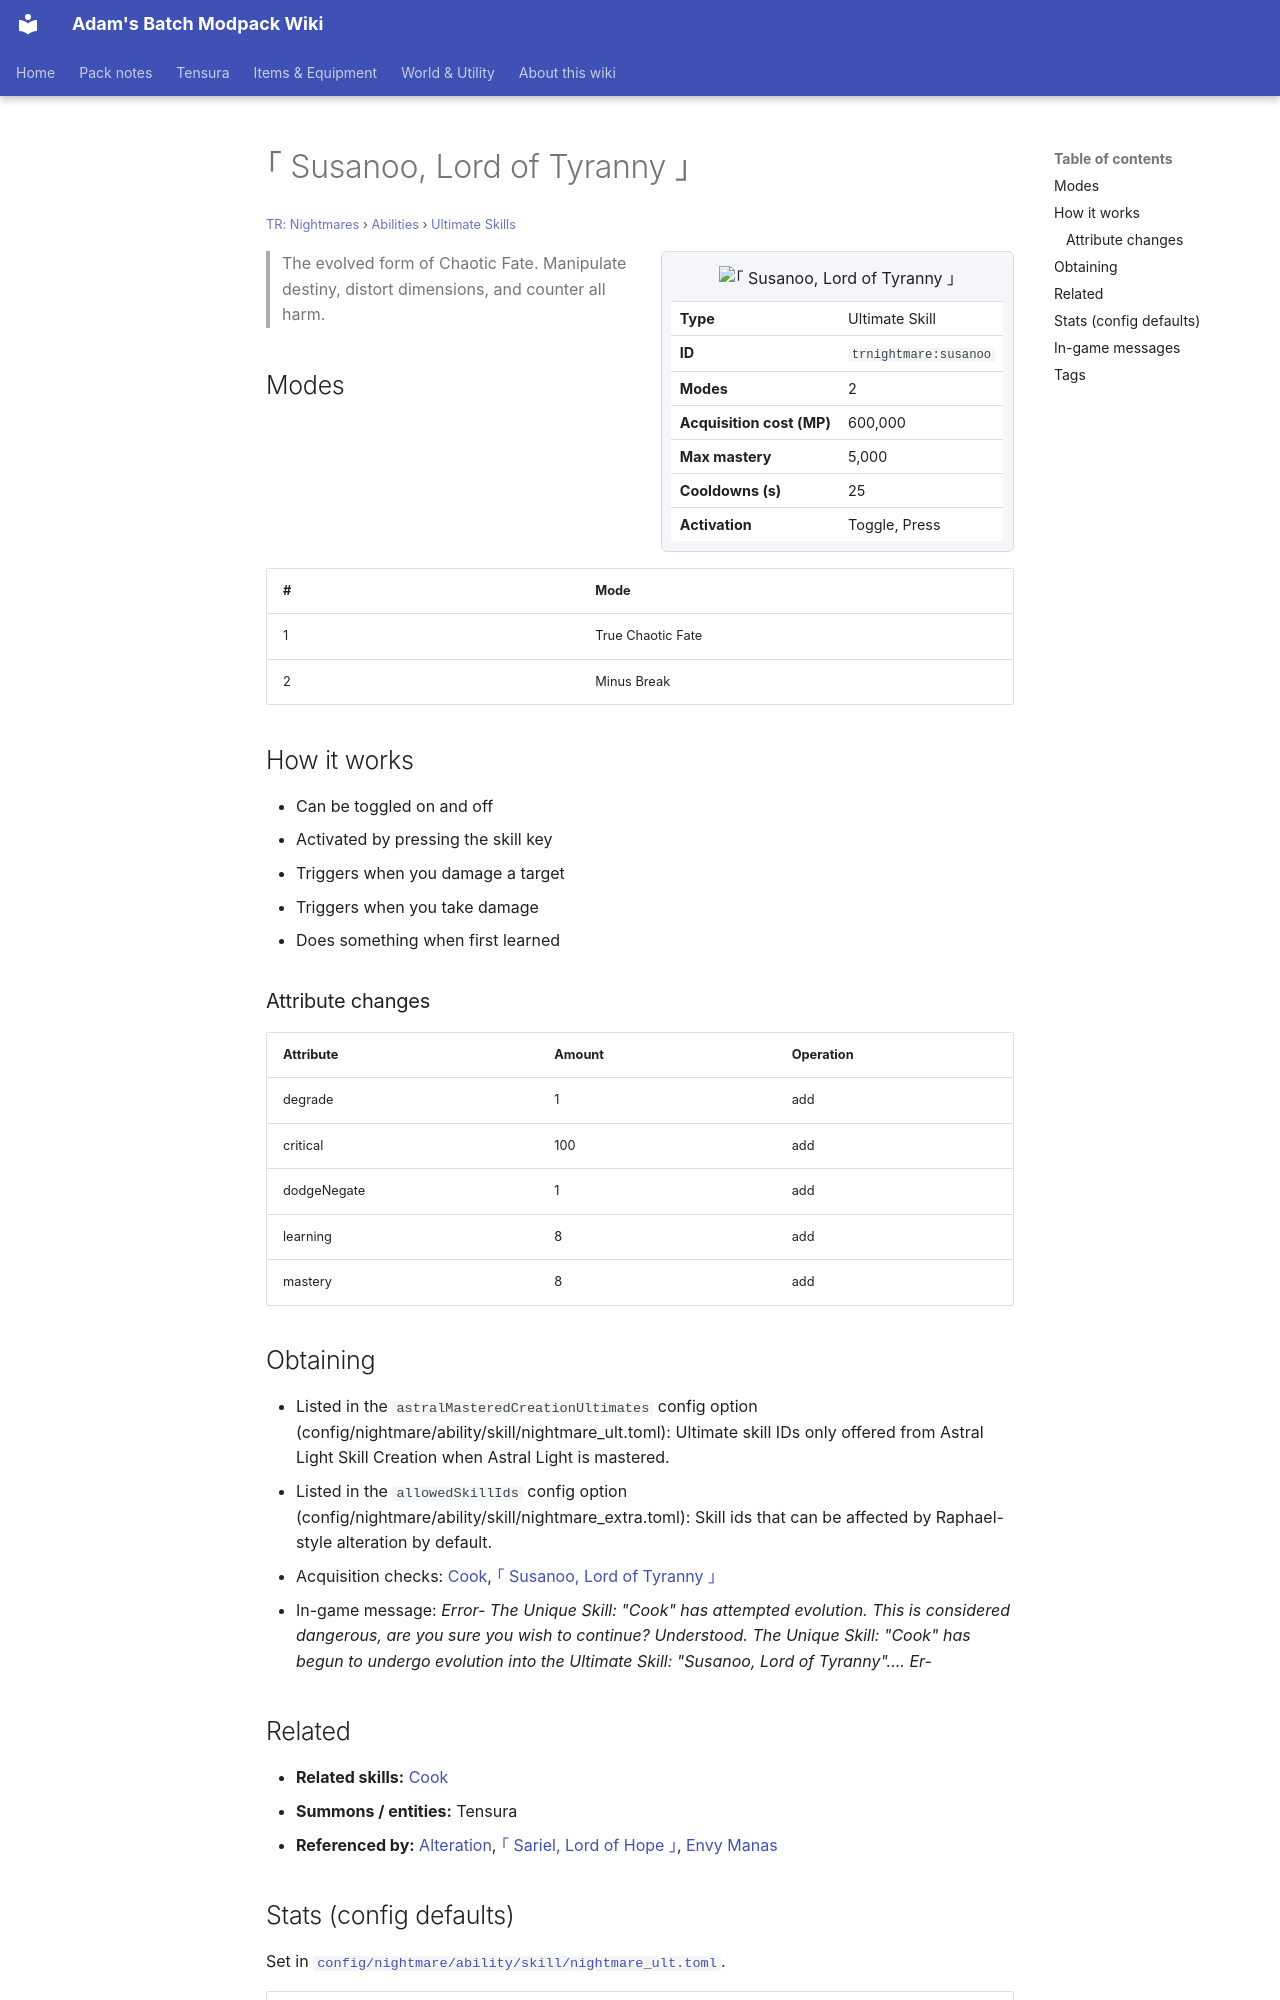

repository: Proteus-Nell/Adams-Batch-MC-Modpack-Wiki · page: tr-nightmares/abilities/ultimate-skills/susanoo/index.html · generator: mkdocs

# ｢ Susanoo, Lord of Tyranny ｣

<small>[TR: Nightmares](../../index.md) &rsaquo; [Abilities](../index.md) &rsaquo; [Ultimate Skills](index.md)</small>

<div class="infobox" markdown>

![｢ Susanoo, Lord of Tyranny ｣](../../../assets/icons/trnightmare/skill/susanoo.png)

| | |
|---|---|
| **Type** | Ultimate Skill |
| **ID** | `trnightmare:susanoo` |
| **Modes** | 2 |
| **Acquisition cost (MP)** | 600,000 |
| **Max mastery** | 5,000 |
| **Cooldowns (s)** | 25 |
| **Activation** | Toggle, Press |

</div>

> The evolved form of Chaotic Fate. Manipulate destiny, distort dimensions, and counter all harm.

## Modes

| # | Mode |
|---|---|
| 1 | True Chaotic Fate |
| 2 | Minus Break |

## How it works

- Can be toggled on and off
- Activated by pressing the skill key
- Triggers when you damage a target
- Triggers when you take damage
- Does something when first learned

### Attribute changes

| Attribute | Amount | Operation |
|---|---|---|
| degrade | 1 | add |
| critical | 100 | add |
| dodgeNegate | 1 | add |
| learning | 8 | add |
| mastery | 8 | add |

## Obtaining

- Listed in the `astralMasteredCreationUltimates` config option (config/nightmare/ability/skill/nightmare_ult.toml): Ultimate skill IDs only offered from Astral Light Skill Creation when Astral Light is mastered.
- Listed in the `allowedSkillIds` config option (config/nightmare/ability/skill/nightmare_extra.toml): Skill ids that can be affected by Raphael-style alteration by default.
- Acquisition checks: [Cook](../../../tensura-reincarnated/abilities/unique-skills/cook.md), [｢ Susanoo, Lord of Tyranny ｣](susanoo.md)
- In-game message: *Error- The Unique Skill: "Cook" has attempted evolution. This is considered dangerous, are you sure you wish to continue? Understood. The Unique Skill: "Cook" has begun to undergo evolution into the Ultimate Skill: "Susanoo, Lord of Tyranny".... Er-*

## Related

- **Related skills:** [Cook](../../../tensura-reincarnated/abilities/unique-skills/cook.md)
- **Summons / entities:** Tensura
- **Referenced by:** [Alteration](../extra-skills/alteration.md), [｢ Sariel, Lord of Hope ｣](sariel.md), [Envy Manas](envy-manas.md)
